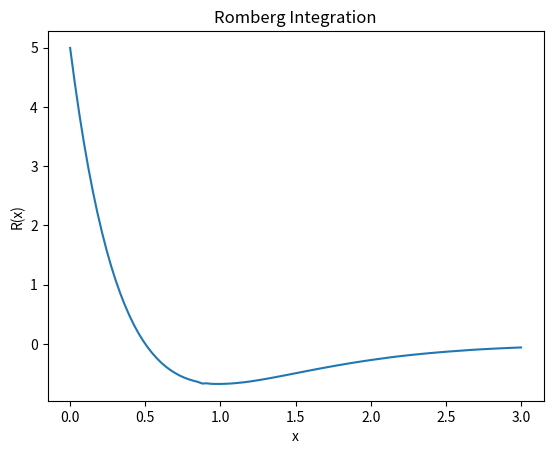

Write Python code to recreate this figure.
import math
import numpy as np
import matplotlib.pyplot as plt

def f(x):
    return 5*math.exp(-2*x)*x

def derivative_f(x):
    return 5 * np.exp(-2*x) - 10 * x * np.exp(-2*x)
def Romberg_Integration(f,x):
    h = 1
    d1 = (f(x + h) - f(x)) / h 
    while True:
        h/=2
        d2 = d1
        d1 = (f(x + h) - f(x)) / h 
        if abs(d1 - d2) < np.exp(-6):
            return d1

def Graph(f, array):
    a = []
    for i in range(len(array)):
        t = Romberg_Integration(f,array[i])
        a.append(t)
    print("The derivative of f(x) at ",array[-1]," is: ", a[-1])
    print("The true error is: ", abs(derivative_f(array[-1] - a[-1])))
    return a 


x = np.linspace(0,3,100)
a = Graph(f,x)
plt.plot(x, a)
plt.xlabel('x')
plt.ylabel('R(x)')
plt.title('Romberg Integration')
plt.show()